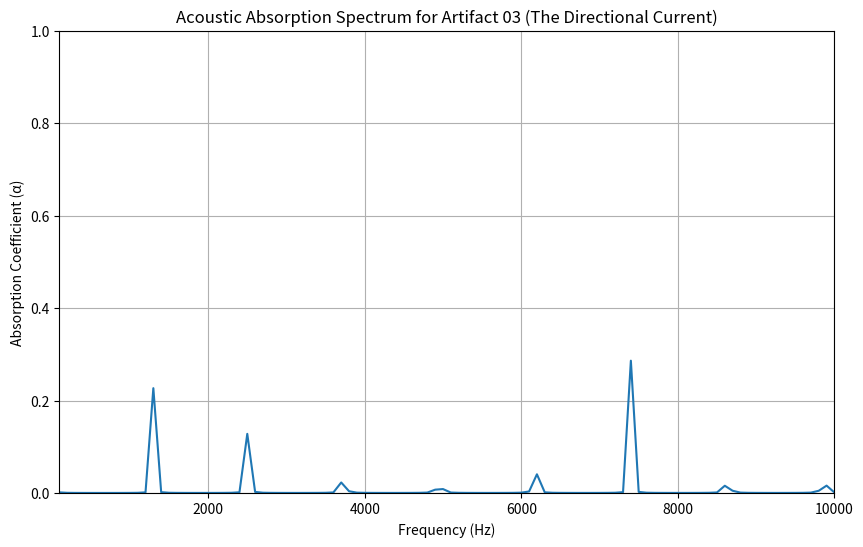

Here is the Python script that generated this plot: (Note: this script raises an exception after producing the figure.)
import numpy as np
import matplotlib.pyplot as plt
import math

# --- INPUT PARAMETERS ---
# Dimensions of Artifact 03 (Optimized) - 60x60x120mm prism
HEIGHT = 120.0 # mm
RESOLUTION = 120 # From generator, for Z axis. (Actual grid z res = 2 * res)
LAYERS = 100 # Number of discrete layers for simulation
FREQ_RANGE = np.linspace(100, 10000, 100) # 100 Hz to 10 kHz

# --- MEDIUM PROPERTIES (Air at STP) ---
RHO_AIR = 1.225 # kg/m^3
C_AIR = 343.0 # m/s
Z_AIR = RHO_AIR * C_AIR # Acoustic impedance of air

# --- MATERIAL PROPERTIES (PLA) ---
RHO_PLA = 1240 # kg/m^3 (Approx for PLA)

# --- GYROID GEOMETRY PARAMETERS (from artifact 03 generator) ---
SIZE_Z = 120.0 # Total height of artifact
BASE_SCALE = 2.0 * math.pi / 15.0 # Roughly 15mm unit cell at base
# The generator's freq_mod for Z-axis scaling: 1.0 + (z_norm * 2.0)
# This means effective wavelength scales from 1x to 3x from bottom to top.

def calculate_effective_properties(z_mm, z_max_mm):
    """
    Calculates effective porosity and related properties at a given height z for Artifact 03.
    z_mm: Current height in mm (from -z_max_mm/2 to z_max_mm/2)
    """
    # Normalized height (0 at bottom, 1 at top)
    z_norm = (z_mm + z_max_mm/2) / z_max_mm
    
    # Inverse of freq_mod for density gradient (lower frequency -> more open/porous)
    # The generator has: freq_mod = 1.0 + (z_norm * 2.0)
    # This means the density decreases as Z increases.
    
    # Porosity (phi) is what we need. Lower freq_mod means higher porosity.
    # Let's map 1/freq_mod to porosity.
    
    # The generator uses abs(gyroid) < 0.5 for fill (i.e. thickness 1.0)
    # And freq_mod is applied to z (z_prime = z / freq_mod).
    # This means cells are "stretched" at the top (freq_mod high).
    # If cells stretch, the same 'fill' value results in *lower density* over volume.
    
    # Let's derive porosity based on the volume fraction for a Gyroid.
    # It's roughly (1 - Volume_Fraction).
    # Volume_Fraction ~ 0.32 for the optimized version (thick walls).
    # This is not directly a simple porosity.
    
    # For simulation, let's simplify.
    # Porosity is higher at the top (stretched gyroid) and lower at the bottom.
    # Let's assume porosity scales with (1 / freq_mod)
    
    # Effective frequency scale at this height
    effective_z_scale_factor = 1.0 + (z_norm * 2.0) 
    
    # Lower scale factor means denser material
    # Let's assume porosity (phi) goes from ~0.6 at bottom to ~0.9 at top
    # This is a simplification and would be derived more rigorously from the STL's volume fraction per slice.
    phi = 0.6 + (z_norm * 0.3) # 0.6 at bottom, 0.9 at top
    phi = np.clip(phi, 0.1, 0.9) # Ensure reasonable bounds
    
    # Effective density of the porous medium (Bruggeman model or simple average)
    rho_eff = (phi * RHO_AIR) + ((1 - phi) * RHO_PLA)
    
    # Effective speed of sound (Simplification for porous media)
    # Often, c_eff is lower in porous media and depends on many factors.
    # For a simple model, let's assume c_eff ~ c_air * sqrt(phi) or similar, but with damping.
    c_eff = C_AIR * math.sqrt(phi) # Basic model: speed decreases with density
    
    # Effective acoustic impedance
    z_eff = rho_eff * c_eff
    
    return phi, rho_eff, c_eff, z_eff

def simulate_absorption(freq_range, layers=LAYERS, height_mm=HEIGHT):
    """
    Simulates acoustic absorption coefficient using a 1D Transfer Matrix Method.
    """
    height_m = height_mm / 1000.0
    layer_thickness_m = height_m / layers
    
    absorption_coeffs = []
    
    for freq in freq_range:
        omega = 2 * math.pi * freq # Angular frequency
        
        # Calculate effective properties for each layer
        z_eff_layers = []
        for i in range(layers):
            z_mid_mm = (i + 0.5) * (height_mm / layers) - (height_mm / 2.0)
            _, _, _, z_eff = calculate_effective_properties(z_mid_mm, height_mm)
            z_eff_layers.append(z_eff)
            
        z_eff_layers = np.array(z_eff_layers)
        
        # --- TRANSFER MATRIX METHOD ---
        # Initialize T matrix for the entire medium (identity matrix)
        T_total = np.array([[1.0, 0.0], [0.0, 1.0]])
        
        for i in range(layers):
            Z_layer = z_eff_layers[i]
            k_layer = omega / (C_AIR * math.sqrt(calculate_effective_properties((i + 0.5) * (height_mm / layers) - (height_mm / 2.0), height_mm)[0])) # Use effective speed of sound
            
            # Impedance matrix for this layer
            A_layer = np.array([
                [math.cos(k_layer * layer_thickness_m), 1j * Z_layer * math.sin(k_layer * layer_thickness_m)],
                [(1j / Z_layer) * math.sin(k_layer * layer_thickness_m), math.cos(k_layer * layer_thickness_m)]
            ])
            
            T_total = np.matmul(T_total, A_layer) # Accumulate transfer matrices
        
        # Calculate Reflection Coefficient (R) for the whole stack
        # Interface between air (Z_AIR) and the stack (represented by T_total)
        
        # For a stack terminated by air (or any impedance Z_LOAD)
        Z_LOAD = Z_AIR # Assumed backing medium is air
        
        # Input impedance of the stack
        Z_in = (T_total[0,0] * Z_LOAD + T_total[0,1]) / (T_total[1,0] * Z_LOAD + T_total[1,1])
        
        # Reflection coefficient
        reflection_coeff = (Z_in - Z_AIR) / (Z_in + Z_AIR)
        
        # Absorption coefficient (alpha)
        alpha = 1 - abs(reflection_coeff)**2
        absorption_coeffs.append(alpha)
        
    return np.array(absorption_coeffs)

if __name__ == "__main__":
    print("Running Acoustic Absorption Simulation for Artifact 03...")
    
    # Simulation
    absorption_spectrum = simulate_absorption(FREQ_RANGE)
    
    # Plotting results
    plt.figure(figsize=(10, 6))
    plt.plot(FREQ_RANGE, absorption_spectrum)
    plt.title('Acoustic Absorption Spectrum for Artifact 03 (The Directional Current)')
    plt.xlabel('Frequency (Hz)')
    plt.ylabel('Absorption Coefficient (α)')
    plt.grid(True)
    plt.ylim(0, 1)
    plt.xlim(FREQ_RANGE.min(), FREQ_RANGE.max())
    
    # Save plot
    output_plot_path = "fabrication/analysis/acoustic_absorption_spectrum.png"
    plt.savefig(output_plot_path)
    print(f"Absorption spectrum plot saved to {output_plot_path}")
    plt.show()
